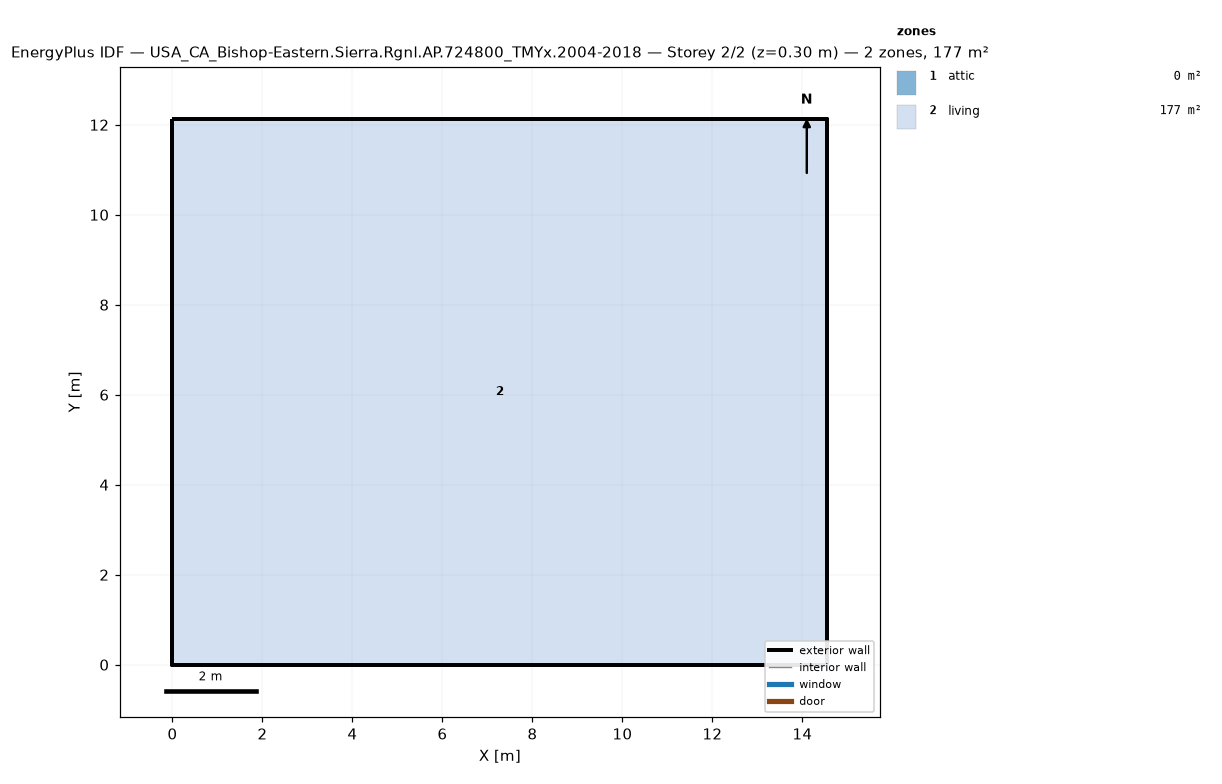
=== STOREY PLAN SPEC (per zone: floor XY polygon, exterior-wall plan segments, windows/doors) ===
zone 1: attic  (0.0 m²)
  exterior wall: (14.55, 0.00) – (14.55, 12.13) – (14.55, 6.06)  [18.2 m]
  exterior wall: (0.00, 12.13) – (0.00, 0.00) – (0.00, 6.06)  [18.2 m]
zone 2: living  (176.5 m²)
  floor: (0.00, 0.00) (0.00, 12.13) (14.55, 12.13) (14.55, 0.00)
  exterior wall: (0.00, 0.00) – (14.55, 0.00)  [14.6 m]
  exterior wall: (14.55, 0.00) – (14.55, 12.13)  [12.1 m]
  exterior wall: (14.55, 12.13) – (0.00, 12.13)  [14.6 m]
  exterior wall: (0.00, 12.13) – (0.00, 0.00)  [12.1 m]

=== DERIVED (storey summary) ===
Building: USA_CA_Bishop-Eastern.Sierra.Rgnl.AP.724800_TMYx.2004-2018
Storey: 2 of 2  (floor level z = 0.30 m)
Storey gross floor area: 176.5 m²
Zones on this storey: 2
  - attic: floor 0.0 m²; exterior wall 36.4 m (24.5 m²); WWR 0.0%
  - living: floor 176.5 m²; exterior wall 53.4 m (146.4 m²); WWR 0.0%
Zone adjacency: (none detected)